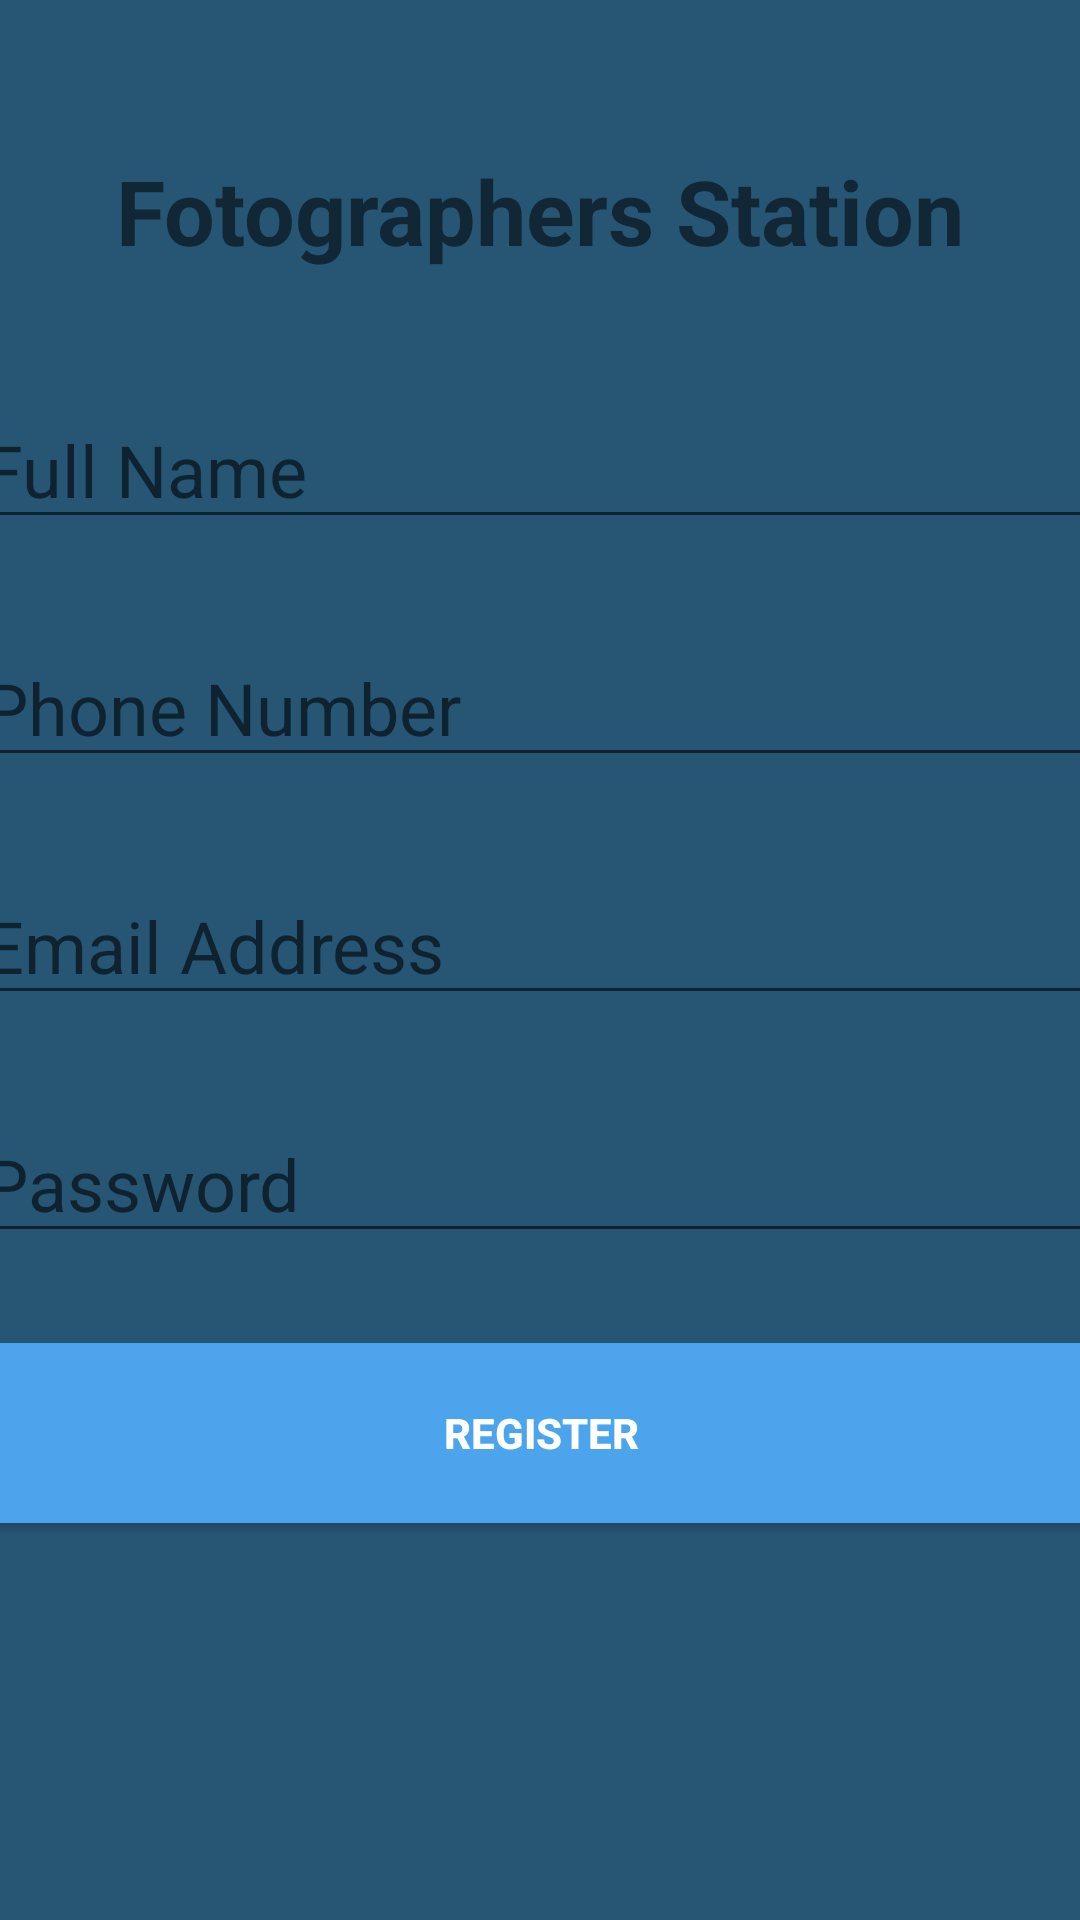

Android layout source for this screen:
<!-- AndroidManifest.xml: application theme Theme.FinalProject -->
<!-- res/layout/activity_register.xml -->
<?xml version="1.0" encoding="utf-8"?>
<androidx.constraintlayout.widget.ConstraintLayout xmlns:android="http://schemas.android.com/apk/res/android"
    xmlns:app="http://schemas.android.com/apk/res-auto"
    xmlns:tools="http://schemas.android.com/tools"
    android:background="@color/background"
    android:layout_width="match_parent"
    android:layout_height="match_parent"
    tools:context=".Login">

    <Button
        android:id="@+id/registerUser"
        android:layout_width="380dp"
        android:layout_height="72dp"
        android:layout_marginTop="24dp"
        android:backgroundTint="@color/backgroundTint"
        android:text="Register"
        android:textColor="#ffffff"
        android:textStyle="bold"
        app:layout_constraintLeft_toLeftOf="parent"
        app:layout_constraintRight_toRightOf="parent"
        app:layout_constraintTop_toBottomOf="@id/password" />

    <EditText
        android:id="@+id/name"
        android:layout_width="380dp"
        android:layout_height="wrap_content"
        android:layout_marginTop="40dp"
        android:ems="10"
        android:hint="Full Name"
        android:inputType="text"
        android:textSize="24sp"
        app:layout_constraintLeft_toLeftOf="parent"
        app:layout_constraintRight_toRightOf="parent"
        app:layout_constraintTop_toBottomOf="@id/banner" />
    <EditText
        android:id="@+id/phone"
        android:layout_width="380dp"
        android:layout_height="wrap_content"
        android:layout_marginTop="30dp"
        android:ems="10"
        android:hint="Phone Number"
        android:inputType="number"
        android:textSize="24sp"
        app:layout_constraintLeft_toLeftOf="parent"
        app:layout_constraintRight_toRightOf="parent"
        app:layout_constraintTop_toBottomOf="@id/name" />

    <EditText
        android:id="@+id/password"
        android:layout_width="380dp"
        android:layout_height="wrap_content"
        android:layout_marginTop="30dp"
        android:ems="10"
        android:hint="Password"
        android:inputType="textPassword"
        android:textSize="24sp"
        app:layout_constraintLeft_toLeftOf="parent"
        app:layout_constraintRight_toRightOf="parent"
        app:layout_constraintTop_toBottomOf="@id/email" />

    <EditText
        android:id="@+id/email"
        android:layout_width="380dp"
        android:layout_height="wrap_content"
        android:layout_marginTop="30dp"
        android:ems="10"
        android:hint="Email Address"
        android:inputType="textEmailAddress"
        android:textSize="24sp"
        app:layout_constraintLeft_toLeftOf="parent"
        app:layout_constraintRight_toRightOf="parent"
        app:layout_constraintTop_toBottomOf="@id/phone" />

    <ProgressBar
        android:id="@+id/progressBar"
        style="?android:attr/progressBarStyleLarge"
        android:layout_width="wrap_content"
        android:layout_height="wrap_content"
        android:layout_centerInParent="true"
        android:visibility="gone"
        app:layout_constraintBottom_toBottomOf="parent"
        app:layout_constraintLeft_toLeftOf="parent"
        app:layout_constraintRight_toRightOf="parent"
        app:layout_constraintTop_toTopOf="parent"
        tools:ignore="missingConstraints" />


    <TextView
        android:id="@+id/banner"
        android:layout_width="match_parent"
        android:layout_height="wrap_content"
        android:layout_marginTop="50dp"
        android:gravity="center_horizontal"
        android:text="Fotographers Station"
        android:textAlignment="center"
        android:textSize="30sp"
        android:textStyle="bold"
        app:layout_constraintLeft_toLeftOf="parent"
        app:layout_constraintRight_toRightOf="parent"
        app:layout_constraintTop_toTopOf="parent" />

</androidx.constraintlayout.widget.ConstraintLayout>
<!-- resources referenced by this layout -->
<resources>
  <color name="background">#275675</color>
  <color name="backgroundTint">#4CA5EC</color>
  <style name="Theme.FinalProject" parent="Theme.MaterialComponents.DayNight.NoActionBar">
          
          <item name="colorPrimary">@color/purple_500</item>
          <item name="colorPrimaryVariant">@color/purple_700</item>
          <item name="colorOnPrimary">@color/white</item>
          
          <item name="colorSecondary">@color/teal_200</item>
          <item name="colorSecondaryVariant">@color/teal_700</item>
          <item name="colorOnSecondary">@color/black</item>
          
          <item name="android:statusBarColor" tools:targetApi="l">?attr/colorPrimaryVariant</item>
          
      </style>
  <color name="purple_500">#FF6200EE</color>
  <color name="purple_700">#EB53BADA</color>
  <color name="white">#FFFFFFFF</color>
  <color name="teal_200">#FF03DAC5</color>
  <color name="teal_700">#FF018786</color>
  <color name="black">#FF000000</color>
</resources>
